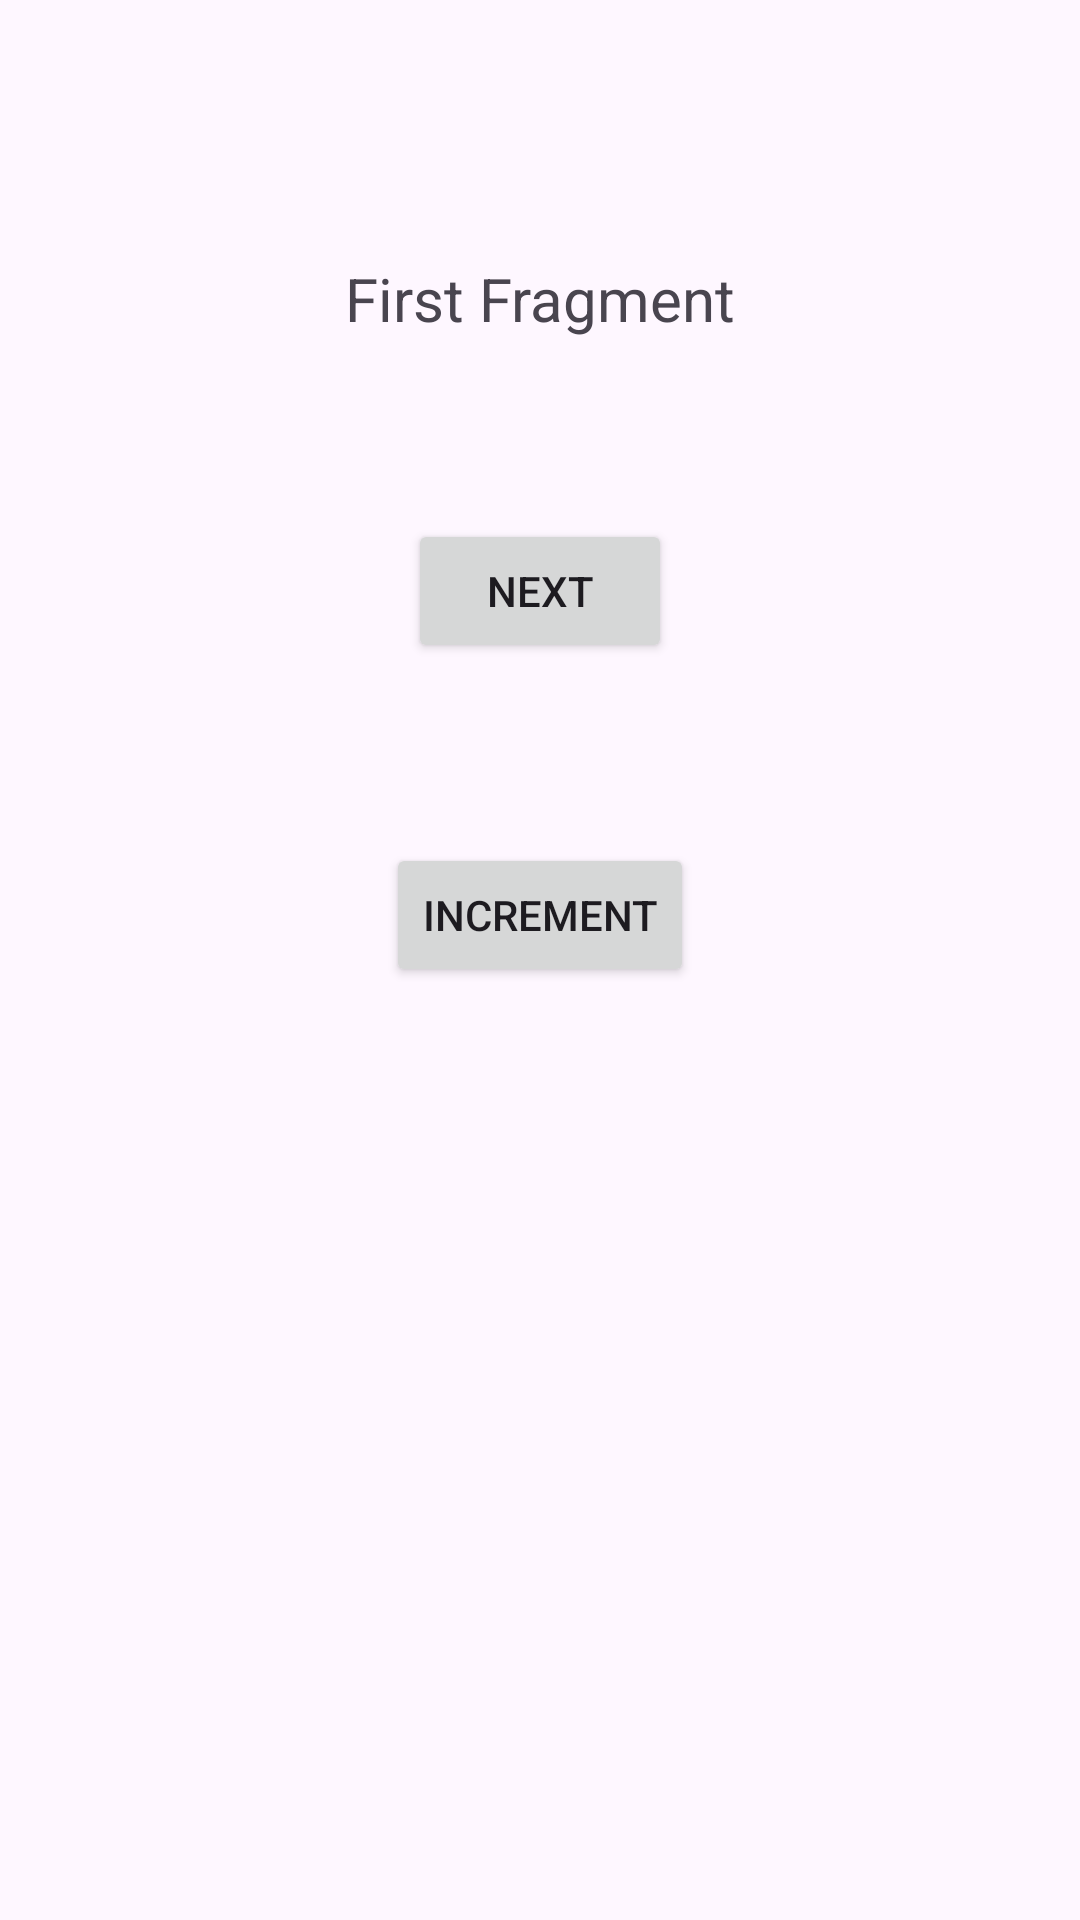

Reconstruct the res/layout file that produces this screen, plus the resources it refers to.
<!-- AndroidManifest.xml: application theme Theme.AppOfFragmentation -->
<!-- res/layout/fragment_first.xml -->
<?xml version="1.0" encoding="utf-8"?>
<androidx.core.widget.NestedScrollView xmlns:android="http://schemas.android.com/apk/res/android"
    xmlns:app="http://schemas.android.com/apk/res-auto"
    xmlns:tools="http://schemas.android.com/tools"
    android:layout_width="match_parent"
    android:layout_height="match_parent"
    tools:context=".view.FirstFragment">

    <androidx.constraintlayout.widget.ConstraintLayout
        android:layout_width="match_parent"
        android:layout_height="match_parent"
        android:padding="26dp">



        <TextView
            android:id="@+id/textview_first"
            android:textSize="20sp"
            android:layout_width="wrap_content"
            android:layout_height="wrap_content"
            android:layout_marginTop="16dp"
            android:text="First Fragment"
            app:layout_constraintTop_toTopOf="parent"
            app:layout_constraintStart_toStartOf="parent"
            app:layout_constraintEnd_toEndOf="parent"
            app:layout_constraintBottom_toTopOf="@id/button_first"
            android:layout_margin="60sp"
            />
        <Button
            android:id="@+id/button_first"
            android:layout_width="wrap_content"
            android:layout_height="wrap_content"
            android:text="@string/next"
            app:layout_constraintTop_toBottomOf="@id/textview_first"
            app:layout_constraintStart_toStartOf="parent"
            app:layout_constraintEnd_toEndOf="parent"
            app:layout_constraintBottom_toTopOf="@id/incrementButton"
            />

        <Button
            android:id="@+id/incrementButton"
            android:layout_width="wrap_content"
            android:layout_height="wrap_content"
            android:text="Increment"
            app:layout_constraintBottom_toBottomOf="parent"
            app:layout_constraintEnd_toEndOf="parent"
            app:layout_constraintStart_toStartOf="parent"
            app:layout_constraintTop_toBottomOf="@id/button_first"
            android:layout_margin="60sp"/>
    </androidx.constraintlayout.widget.ConstraintLayout>
</androidx.core.widget.NestedScrollView>
<!-- resources referenced by this layout -->
<resources>
  <string name="next">Next</string>
  <style name="Theme.AppOfFragmentation" parent="Base.Theme.AppOfFragmentation" />
  <style name="Base.Theme.AppOfFragmentation" parent="Theme.Material3.DayNight.NoActionBar">
          
          
      </style>
</resources>
